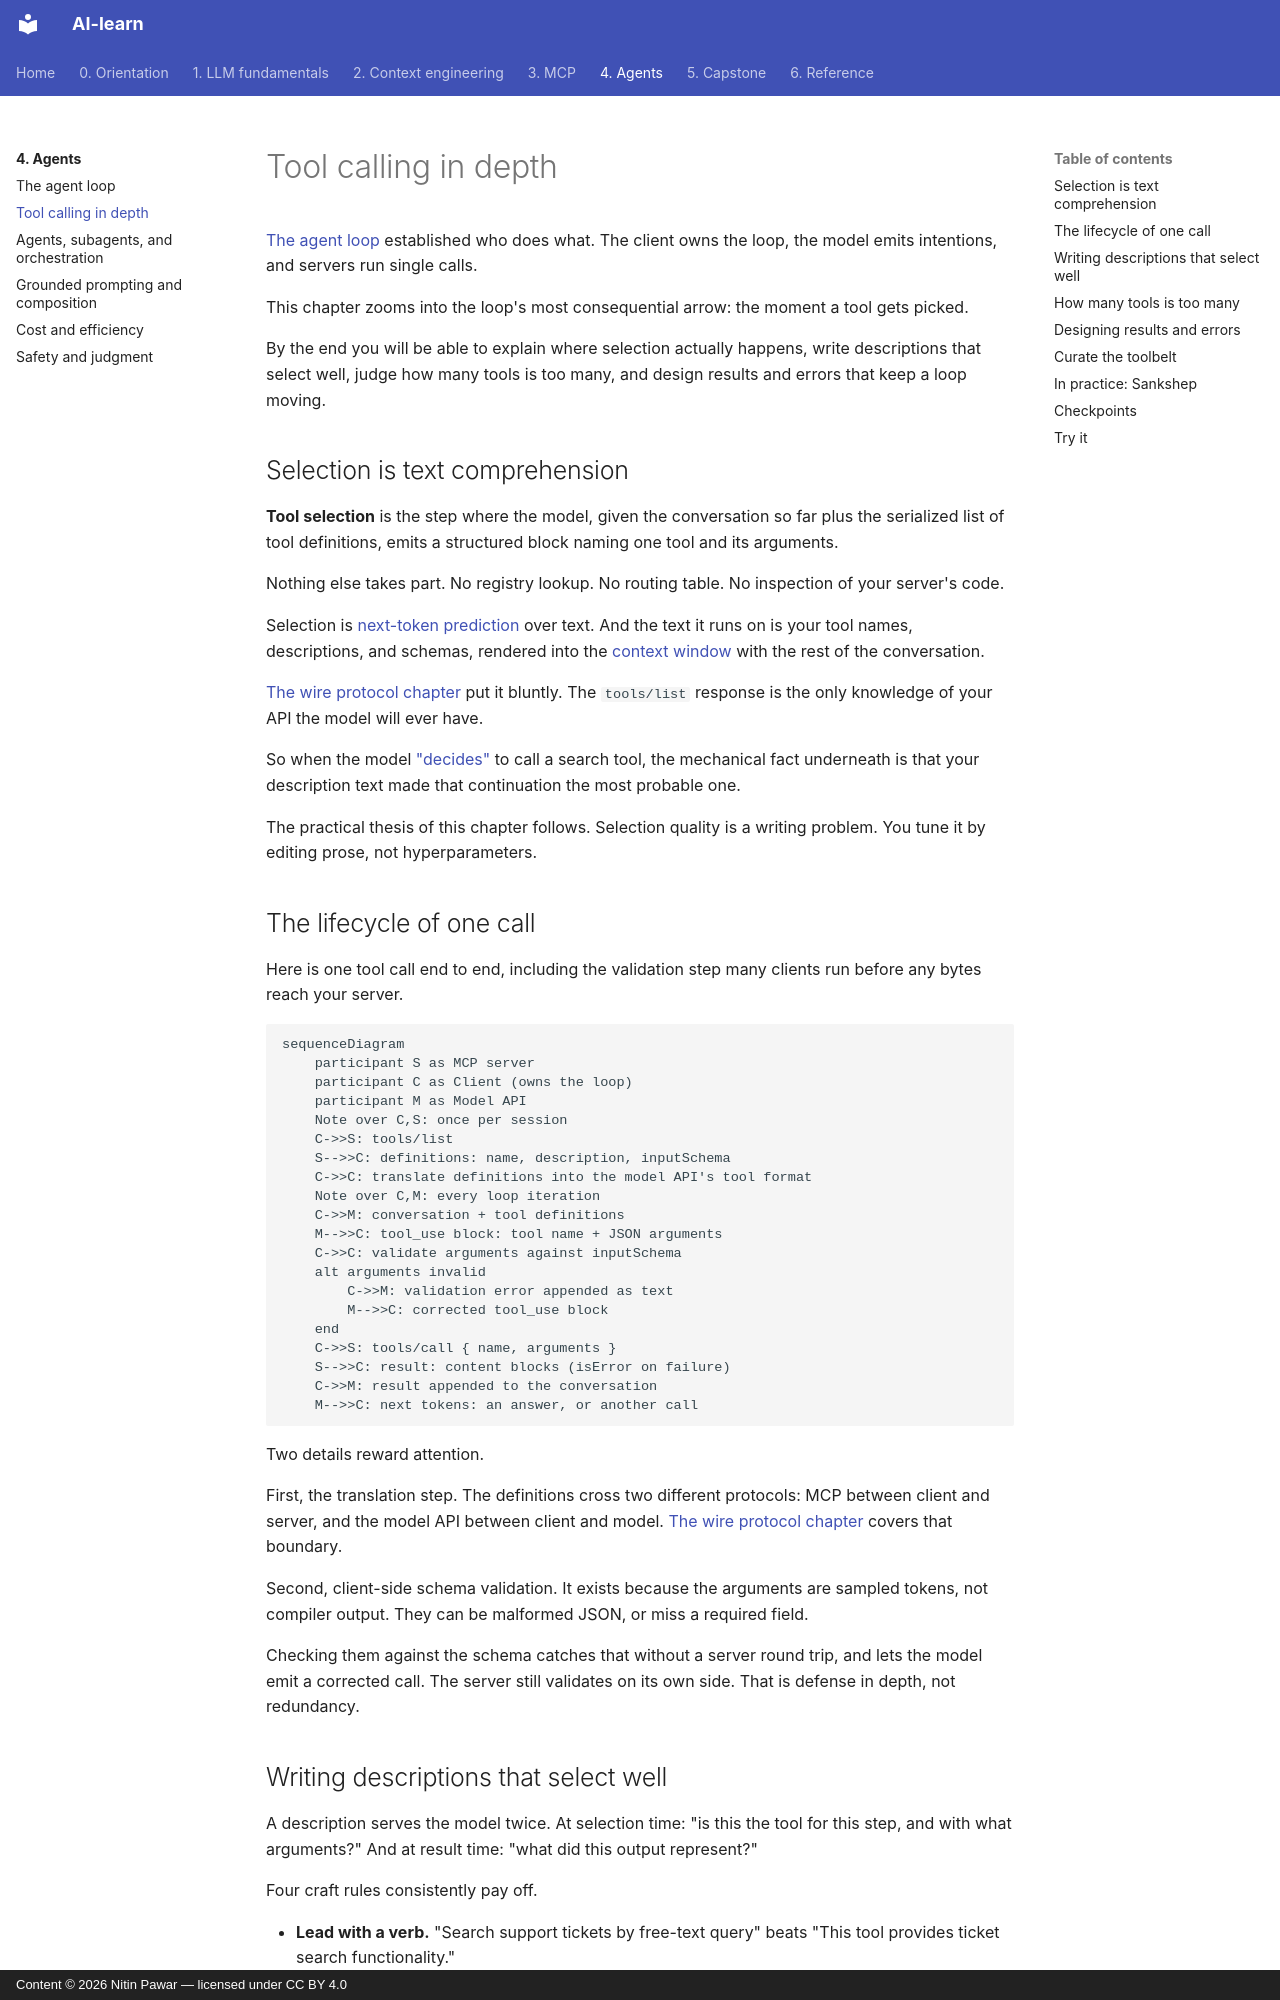

repository: nitinpawar28/AI-learn · page: part4-agents/tool-calling/index.html · generator: mkdocs · copyright: Content © 2026 Nitin Pawar — licensed under CC BY 4.0

# Tool calling in depth

[The agent loop](agent-loop.md) established who does what. The client owns the loop, the model emits intentions, and servers run single calls.

This chapter zooms into the loop's most consequential arrow: the moment a tool gets picked.

By the end you will be able to explain where selection actually happens, write descriptions that select well, judge how many tools is too many, and design results and errors that keep a loop moving.

## Selection is text comprehension

**Tool selection** is the step where the model, given the conversation so far plus the serialized list of tool definitions, emits a structured block naming one tool and its arguments.

Nothing else takes part. No registry lookup. No routing table. No inspection of your server's code.

Selection is [next-token prediction](../part1-fundamentals/what-llms-do.md) over text. And the text it runs on is your tool names, descriptions, and schemas, rendered into the [context window](../part1-fundamentals/context-windows.md) with the rest of the conversation.

[The wire protocol chapter](../part3-mcp/wire-protocol.md) put it bluntly. The `tools/list` response is the only knowledge of your API the model will ever have.

So when the model ["decides"](../part1-fundamentals/what-llms-do.md) to call a search tool, the mechanical fact underneath is that your description text made that continuation the most probable one.

The practical thesis of this chapter follows. Selection quality is a writing problem. You tune it by editing prose, not hyperparameters.

## The lifecycle of one call

Here is one tool call end to end, including the validation step many clients run before any bytes reach your server.

```mermaid
sequenceDiagram
    participant S as MCP server
    participant C as Client (owns the loop)
    participant M as Model API
    Note over C,S: once per session
    C->>S: tools/list
    S-->>C: definitions: name, description, inputSchema
    C->>C: translate definitions into the model API's tool format
    Note over C,M: every loop iteration
    C->>M: conversation + tool definitions
    M-->>C: tool_use block: tool name + JSON arguments
    C->>C: validate arguments against inputSchema
    alt arguments invalid
        C->>M: validation error appended as text
        M-->>C: corrected tool_use block
    end
    C->>S: tools/call { name, arguments }
    S-->>C: result: content blocks (isError on failure)
    C->>M: result appended to the conversation
    M-->>C: next tokens: an answer, or another call
```

Two details reward attention.

First, the translation step. The definitions cross two different protocols: MCP between client and server, and the model API between client and model. [The wire protocol chapter](../part3-mcp/wire-protocol.md) covers that boundary.

Second, client-side schema validation. It exists because the arguments are sampled tokens, not compiler output. They can be malformed JSON, or miss a required field.

Checking them against the schema catches that without a server round trip, and lets the model emit a corrected call. The server still validates on its own side. That is defense in depth, not redundancy.
